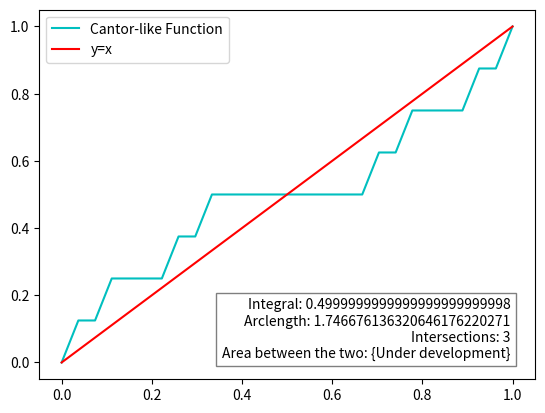

Recreate this plot in Python.
###########################################################################################################
# Generalized Cumulative Distribution Function builder for devices with discrete number of random outcomes#
###########################################################################################################
import numpy as np
import matplotlib.pyplot as plt 
from decimal import *


# Main variable inputs, except ps present lower
precision = 25 # amount of decimal places precision
q = Decimal(3) # amount of possible outcomes, int > 0
depth_gl = 4 # length of the associated outcome strings, int > 0
inp_mode = "manual" # the way of inputing probabilities associated with outcomes, either manual (hard coded into this file) or iterative for iterative terminal input

# Applying precision 
getcontext().prec = precision
int_q = int(q) # Nessecary for iterative construction


# Main class, representing a portion of a CDF graph associated with a given possible outcome string
class Line_():
    def __init__(self, final_x, ass_p, initial_x=0, depth = 1, prev_acc_ass_p = 1):
        # X coordinates associated with the line
        self.initial_x = Decimal(initial_x)
        self.final_x = Decimal(final_x)
        # Y coordinates associated with the line
        self.initial_y = Decimal(0)
        self.final_y = Decimal(0)
        # Other descriptive qualities of the line, like slope that depends upon the depth at which the line is created
        self.depth = depth
        self.ass_p = Decimal(ass_p)
        self.acc_ass_p = Decimal(prev_acc_ass_p * self.ass_p)

        if self.depth != 2:
            self.slope = Decimal(self.acc_ass_p/(1/(q**(depth-1))))
        elif self.depth == 2:
            self.slope = Decimal(self.ass_p**(self.depth-1)/(1/(q**(depth-1))))
        else:
            self.slope = 1 

        if self.slope == 0: # If the slope of the line is zero, all subsequent divisions of the line are obsolete
            self.iterable = False
        else: 
            self.iterable = True
    
    # Setters and getters 
    def set_y(self, previous = 0):
        self.initial_y = previous
        self.final_y = ((self.final_x - self.initial_x) * self.slope) + self.initial_y

    # Wraper
    def __str__(self):
        return f"Line segment x1:{self.initial_x} x2:{self.final_x}, slope {self.slope}, depth {self.depth}" 
    def __repr__(self):
        return f"Line segment x1:{self.initial_x} x2:{self.final_x}, slope {self.slope}, depth {self.depth}" 
    
    # Comparison operators 

    def __eq__(self, other):
        return self.final_x == other.final_x
    def __lt__(self, other):
        return self.final_x < other.final_x
    def __bt__(self, other):
        return self.final_x > other.final_x
    
    # Hashing

    def __hash__(self):
        return hash(self.initial_x)
    
    # Generating x-points on a given line that would be used to create new lines at the next depth 
    def __defining_points_for_iteration(self):
        base = (self.final_x - self.initial_x) / q
        defining_points = [] 
        # Generate defining points based on the base value
        for i in range(int_q+1):  # Generate q points
            defining_points.append(self.initial_x + (i * base))

        return defining_points
    
    # Actually splits the line into subsequent q Line objects
    def split(self):
        if self.iterable == True:
            resulting_lines = set([])
            def_points = self.__defining_points_for_iteration()
            for i in range(0, len(def_points)-1):
                resulting_lines.add(Line_(def_points[i+1], ps[i%int_q], def_points[i], self.depth + 1, self.acc_ass_p))
            return resulting_lines
        else:
            return set([self])
        
    # Calculates dx integral of the Line object
    def calculate_area(self):
        area_triangle = ((self.final_x - self.initial_x) * (self.final_y - self.initial_y))/2
        area_rectangle = ((self.initial_y) * (self.final_x - self.initial_x))
        return (area_rectangle + area_triangle)
    # Calculates lemgth of the Line segment
    def calculate_arclength(self):
        return Decimal((self.final_x - self.initial_x)**2 + (self.final_y - self.initial_y)**2).sqrt()
    

# Sets probabilities for all q-s
def generate_ps():
    global ps
    ps = []
    if inp_mode == "iterative":
        count = 1
        while count <= q:
            p = input(f"Please enter the P{count} value in a/b form: ").split("/")
            try:
                p = Decimal(int(p[0])/int(p[1]))
            except:
                p = 0.0
            if p > 1:
                raise OverflowError
            ps.append(p)
            count += 1
    else:
        ps = [Decimal(0.5), Decimal(0), Decimal(0.5)] # Adjust manually
    return ps

# Taking two line segments, determines if they have an intersection on the specified range, using Newtonian method
def do_they_intersect(line_segment, range_, ground=(1, 0)):
    m1, b1 = line_segment  # line_segment: y = m1 * x + b1
    m2, b2 = ground        # ground line: y = m2 * x + b2
    x1, x2 = range_        # x range [x1, x2]
    
    # Calculate y-values at the range boundaries for both lines
    y1_line = Decimal(m1 * x1 + b1)
    y2_line = Decimal(m1 * x2 + b1)
    y1_ground = Decimal(m2 * x1 + b2)
    y2_ground = Decimal(m2 * x2 + b2)
    
    intersect = ((y1_line != y1_ground) and (y1_line - y1_ground) * (y2_line - y2_ground) <= 0)
    if intersect == False: intersect = (y2_line==y2_ground)
    if (y1_line==y1_ground) and (y2_ground==y2_line): intersect = "Infinite or all"
    
    return intersect

# Main functional part, takes an interval from 0-1 and splits it depending on probabilities  
def generate_all_defining_lines():
    initial_line = Line_(1, 1, 0, 1)
    graph_segments = set()
    graph_segments.add(initial_line)

    for i in range(depth_gl-1):
        new_segments = set([])
        delete_segments = set([])

        for segment in graph_segments:
            if segment.slope != 0:
                delete_segments.add(segment)
            new_segments.update(segment.split())
        for segment in delete_segments:
            graph_segments.remove(segment)

        graph_segments.update(new_segments)
    return list(graph_segments)

def calculate_l1(segment, b, sol= None, x=None):
    l1 = 0
    if sol != None:
        upper_integral = (sol[x] ** 2)/2 - (segment.initial_x ** 2)/2
        lower_integral = ((sol[x] ** 2) * segment.slope/2 + b * sol[x]) - ((segment.initial_x ** 2) * segment.slope/2 + b * segment.initial_x) 
        l1 += abs(upper_integral - lower_integral)
        upper_integral = (segment.final_x ** 2)/2 - (sol[x] ** 2)/2
        lower_integral = ((segment.final_x ** 2) * segment.slope/2 + b * segment.final_x) - ((sol[x] ** 2) * segment.slope/2 + b * sol[x])  
        l1 += abs(upper_integral - lower_integral)

    else: 
        upper_integral = (segment.final_x ** 2)/2 - (segment.initial_x ** 2)/2
        lower_integral = lower_integral = ((segment.final_x ** 2) * segment.slope/2 + b * segment.final_x) - ((segment.initial_x ** 2) * segment.slope/2 + b * segment.initial_x) 
        l1 += abs(upper_integral - lower_integral)
    return l1

# Generates all the nessecary data for a given depth
def calculate_for_depth():
    generate_ps()
    graph_segments = generate_all_defining_lines()
    graph_segments.sort()
    l1 = 0
    arclength = 0
    integral = 0 

    xs = [0]
    ys = [0]
    for i in range(0, len(graph_segments)):
        if i != 0:
            xs.append(graph_segments[i].final_x)
            graph_segments[i].set_y(ys[i])
            ys.append(graph_segments[i].final_y)
        else:
            xs.append(graph_segments[i].final_x)
            graph_segments[i].set_y()
            ys.append(graph_segments[i].final_y)
    
    for segment in graph_segments:
        arclength += segment.calculate_arclength()
        integral += segment.calculate_area()


    intersections = 2 # Initial and terminal points
    solutions = set()
    i = 0
    for segment in graph_segments:
        b = Decimal(segment.initial_y - segment.slope * segment.initial_x)
        intersection = do_they_intersect((segment.slope, b), (segment.initial_x, segment.final_x))
        if intersection == "Infinite or all":
            intersections = "Infinite or all"
            break
        elif intersection == True and i!=0 and i!=len(graph_segments)-1:
            intersections += 1
        else:
            pass
        i += 1   
    return xs, ys, integral, arclength, intersections, l1



def main():
    xs, ys, integral, arclength, intersections, l1 = calculate_for_depth()
    fig, ax = plt.subplots()
    fig.canvas.manager.set_window_title('Generalized CDF builder with L1 colmogorov-smirnov test')


    
    # Plot the function and y=x reference line
    ax.plot(xs, ys, "c", label="Cantor-like Function")
    ax.plot([0, 1], [0, 1], "r", label="y=x")
    # ax.set_title("CDF for Q = 3; P = (P1 = 0.5, P2 = 0, P3 = 0.5); Iteration: 13")

    
    # Create the stats text to display
    stats_text = (
        f"Integral: {integral}\n"
        f"Arclength: {arclength}\n"
        f"Intersections: {intersections}\n"
        "Area between the two: {Under development}"
    )
    
    ax.text(0.95, 0.05, stats_text, transform=ax.transAxes, verticalalignment='bottom', 
            horizontalalignment='right', fontsize=10, bbox=dict(facecolor='white', alpha=0.5))

    # Show legend and plot
    ax.legend()

    plt.show()

main()
